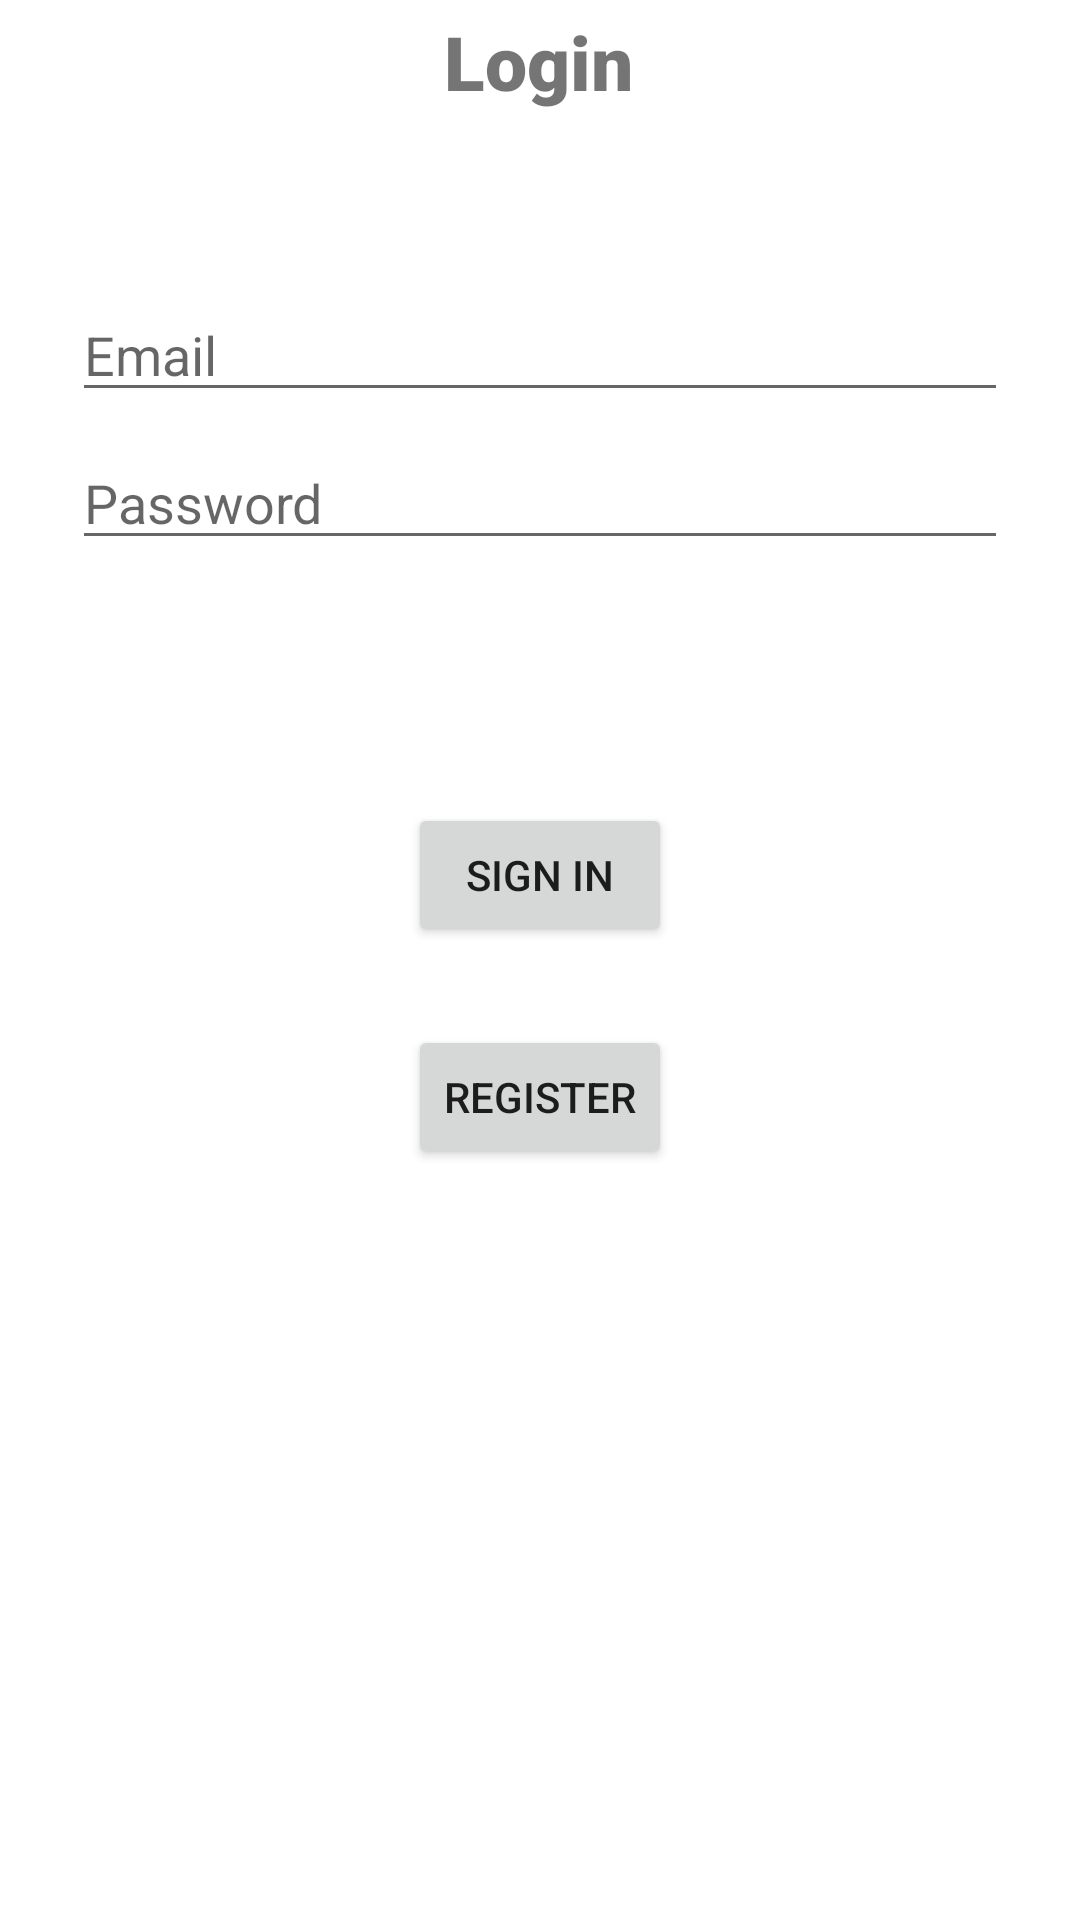

Layout XML and referenced resources for this Android screen:
<!-- AndroidManifest.xml: application theme Theme.LangExchange -->
<!-- res/layout/activity_login3.xml -->
<?xml version="1.0" encoding="utf-8"?>
<androidx.constraintlayout.widget.ConstraintLayout xmlns:android="http://schemas.android.com/apk/res/android"
    xmlns:app="http://schemas.android.com/apk/res-auto"
    xmlns:tools="http://schemas.android.com/tools"
    android:id="@+id/container"
    android:layout_width="match_parent"
    android:layout_height="match_parent"
    android:paddingLeft="@dimen/activity_horizontal_margin"
    android:paddingTop="@dimen/activity_vertical_margin"
    android:paddingRight="@dimen/activity_horizontal_margin"
    android:paddingBottom="@dimen/activity_vertical_margin"
    tools:context=".ui.login.LoginActivity">

    <EditText
        android:id="@+id/username"
        android:layout_width="0dp"
        android:layout_height="wrap_content"
        android:layout_marginStart="24dp"
        android:layout_marginTop="96dp"
        android:layout_marginEnd="24dp"
        android:autofillHints="@string/prompt_email"
        android:hint="@string/prompt_email"
        android:inputType="textEmailAddress"
        android:selectAllOnFocus="true"
        app:layout_constraintEnd_toEndOf="parent"
        app:layout_constraintStart_toStartOf="parent"
        app:layout_constraintTop_toTopOf="parent" />

    <EditText
        android:id="@+id/password"
        android:layout_width="0dp"
        android:layout_height="wrap_content"
        android:layout_marginStart="24dp"
        android:layout_marginTop="8dp"
        android:layout_marginEnd="24dp"
        android:autofillHints="@string/prompt_password"
        android:hint="@string/prompt_password"
        android:imeActionLabel="@string/action_sign_in_short"
        android:imeOptions="actionDone"
        android:inputType="textPassword"
        android:selectAllOnFocus="true"
        app:layout_constraintEnd_toEndOf="parent"
        app:layout_constraintStart_toStartOf="parent"
        app:layout_constraintTop_toBottomOf="@+id/username" />

    <Button
        android:id="@+id/login"
        android:layout_width="wrap_content"
        android:layout_height="wrap_content"
        android:layout_gravity="start"
        android:layout_marginStart="48dp"
        android:layout_marginTop="16dp"
        android:layout_marginEnd="48dp"
        android:layout_marginBottom="64dp"
        android:enabled="true"
        android:text="Sign in"
        app:layout_constraintBottom_toBottomOf="parent"
        app:layout_constraintEnd_toEndOf="parent"
        app:layout_constraintStart_toStartOf="parent"
        app:layout_constraintTop_toBottomOf="@+id/password"
        app:layout_constraintVertical_bias="0.2" />


    <TextView
        android:id="@+id/textView2"
        android:layout_width="186dp"
        android:layout_height="41dp"
        android:fontFamily="sans-serif-black"
        android:gravity="center"
        android:shadowColor="@color/black"
        android:text="Login"
        android:textSize="25dp"
        app:layout_constraintEnd_toEndOf="parent"
        app:layout_constraintHorizontal_bias="0.497"
        app:layout_constraintStart_toStartOf="parent"
        tools:ignore="MissingConstraints"
        tools:layout_editor_absoluteY="29dp" />

    <Button
        android:id="@+id/register"
        android:layout_width="wrap_content"
        android:layout_height="wrap_content"
        android:layout_marginBottom="16dp"
        android:text="Register"
        app:layout_constraintBottom_toBottomOf="parent"
        app:layout_constraintEnd_toEndOf="parent"
        app:layout_constraintStart_toStartOf="parent"
        app:layout_constraintTop_toBottomOf="@+id/login"
        app:layout_constraintVertical_bias="0.1" />
</androidx.constraintlayout.widget.ConstraintLayout>
<!-- resources referenced by this layout -->
<resources>
  <color name="black">#FF000000</color>
  <string name="action_sign_in_short">Sign in</string>
  <string name="prompt_email">Email</string>
  <string name="prompt_password">Password</string>
  <style name="Theme.LangExchange" parent="Theme.MaterialComponents.DayNight.DarkActionBar">
          
          <item name="colorPrimary">@color/purple_500</item>
          <item name="colorPrimaryVariant">@color/purple_700</item>
          <item name="colorOnPrimary">@color/white</item>
          
          <item name="colorSecondary">@color/teal_200</item>
          <item name="colorSecondaryVariant">@color/teal_700</item>
          <item name="colorOnSecondary">@color/black</item>
          
          <item name="android:statusBarColor" tools:targetApi="l">?attr/colorPrimaryVariant</item>
          
      </style>
  <color name="purple_500">#FF6200EE</color>
  <color name="purple_700">#FF3700B3</color>
  <color name="white">#FFFFFFFF</color>
  <color name="teal_200">#FF03DAC5</color>
  <color name="teal_700">#FF018786</color>
</resources>
